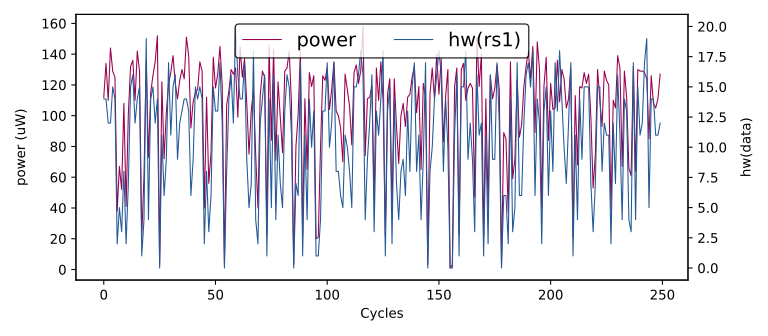

The table this chart was drawn from, first rows:
hw(rs1), HW
0, 0
10, 96
4, 66
12, 131
12, 123
1, 17
10, 103
2, 36
8, 86
11, 132
14, 112
14, 134
12, 110
12, 144
15, 129
14, 125
2, 38
5, 67
3, 52
8, 108
2, 41
7, 101
15, 132
16, 136
12, 110
14, 142
15, 129
1, 21
4, 61
19, 136
4, 73
14, 115
15, 126
12, 135
14, 152
0, 3
11, 122
6, 72
9, 102
17, 121
11, 128
15, 139
16, 121
9, 111
12, 123
13, 130
14, 124
14, 151
13, 139
6, 92
9, 109
15, 115
14, 117
15, 135
14, 129
2, 40
8, 112
3, 56
6, 76
15, 138
... 49,940 more rows
